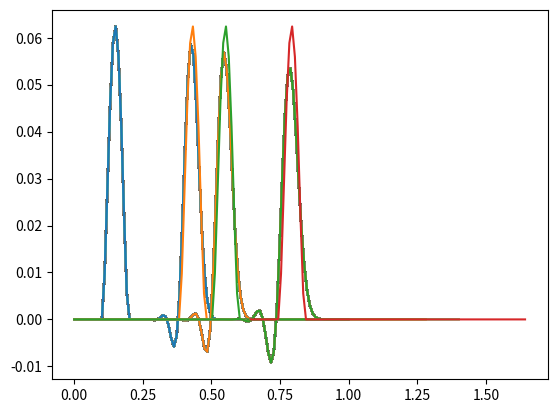

This chart was generated by the following Python code:
import numpy as np
import matplotlib.pyplot as plt


Nt=250; # Try also Nt=300
Nx=100; # Try also Nx=150
T0=0; Tf=1; # T0<=t<=Tf
a=0; b=1; # a<=x<=b
tau=Tf/Nt; # Step for t
h=(b-a)/(Nx); # Step for x
ni=tau/h; # Courant
alpha=2; # Wind

t=np.linspace(T0,Tf,Nt); # t span
x=np.linspace(a,b,Nx); # x span
U=np.zeros((Nt,Nx)); # Iinitialize U to save approximations

# Initial conditions
U[0,:]=np.where((x>0.1)&(x<0.2),(10**4)*((0.1-x)**2)*(0.2-x)**2,0);

# Boundary conditions
U[:,0]=0;

# L-W Method
for n in range(0,Nt-1):
    for i in range(1,Nx-1):
        U[n+1,i]=((alpha*ni)/2)*(1+alpha*ni)*U[n,i-1]+(1-(alpha**2)*(ni**2))*U[n,i]-((alpha*ni)/2)*(1-alpha*ni)*U[n,i+1];

# Generate Mesh         
T,X=np.meshgrid(t,x);

# Approximation at n=0
plt.plot(X,U[0,:])
# Exact solution
plt.plot(x+2*T[:,0],U[0,:]);
plt.show()

# Approximation at n=35
plt.plot(X,U[35,:]);
# Exact solution
plt.plot(x+2*T[:,35],U[0,:]);
plt.show()

# Approximation at n=50
plt.plot(X,U[50,:]);
# Exact solution
plt.plot(x+2*T[:,50],U[0,:]);
plt.show()

# Approximation at n=80
plt.plot(X,U[80,:]);
# Exact solution
plt.plot(x+2*T[:,80],U[0,:]);
plt.show()
